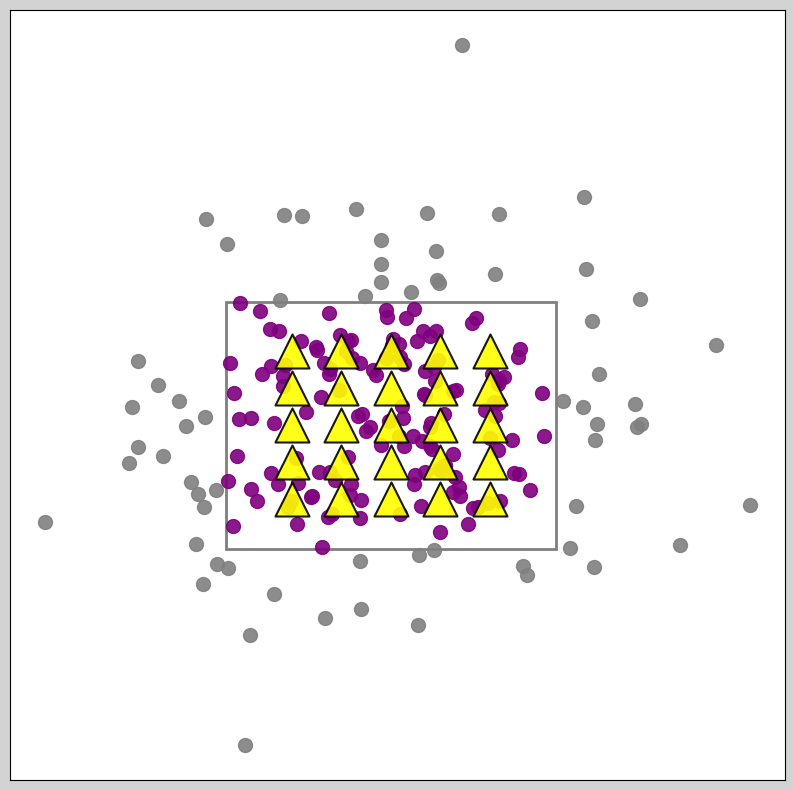

The matplotlib source for this figure:
import matplotlib.pyplot as plt
import matplotlib.patches as patches
import numpy as np

np.random.seed(42)

# 创建一个画布
fig, ax = plt.subplots(1, 1, figsize=(10, 10))
fig.patch.set_facecolor('lightgray') 
ax.set_facecolor('lightgray')  # 设置坐标轴区域的背景颜色

# 数据点（紫色圆点） - 增加点云的数量，使其更密集
x = np.random.normal(0.45, 0.2, 200)  # 增加点云数量并减少标准差，使其更加集中
y = np.random.normal(0.45, 0.2, 200)  # 增加点云数量并减少标准差
points = np.column_stack((x, y))

# 设置矩形框
rect = patches.Rectangle((0.2, 0.2), 0.5, 0.5, linewidth=2, edgecolor='black', facecolor='none', alpha=0.5)
# 添加矩形到坐标轴
ax.add_patch(rect)

# 判断哪些点在矩形框内
mask_inside = (points[:, 0] >= 0.2) & (points[:, 0] <= 0.7) & (points[:, 1] >= 0.2) & (points[:, 1] <= 0.7)
mask_outside = ~mask_inside  # 不在矩形框内的点

# 绘制所有点云（紫色），设置较大的点云大小
ax.scatter(points[mask_inside, 0], points[mask_inside, 1], color='purple', label='Point Cloud', s=100, alpha=0.9, zorder=1)
ax.scatter(points[mask_outside, 0], points[mask_outside, 1], color='gray', label='Outside Points', s=100, alpha=0.9, zorder=1)

# 摄像机位置（黄色三角形），设置较小的相机大小
camera_x = np.linspace(0.3, 0.6, 5)  # 8个相机，沿x轴均匀分布
camera_y = np.linspace(0.3, 0.6, 5)  # 8个相机，沿y轴均匀分布
cameras = np.array(np.meshgrid(camera_x, camera_y)).T.reshape(-1, 2)

# 绘制所有相机（黄色三角形），设置较小的相机大小
ax.scatter(cameras[:, 0], cameras[:, 1], color='yellow', marker='^', label='Camera', s=600, alpha=0.9, edgecolors='black', linewidth=1.5, zorder=2)

# 设置坐标轴
# ax.set_xlim([0.1, 0.9])
# ax.set_ylim([0.1, 0.9])
# ax.set_aspect('equal')

# 设置背景颜色
ax.set_facecolor('white')  # 白色背景

# 去除网格和坐标轴线
ax.grid(False)
ax.set_xticks([]) 
ax.set_yticks([])

# 显示图例
# ax.legend()

# 保存图像
plt.savefig('fig2.png', dpi=300, bbox_inches='tight')

# 显示图形
# plt.show()
